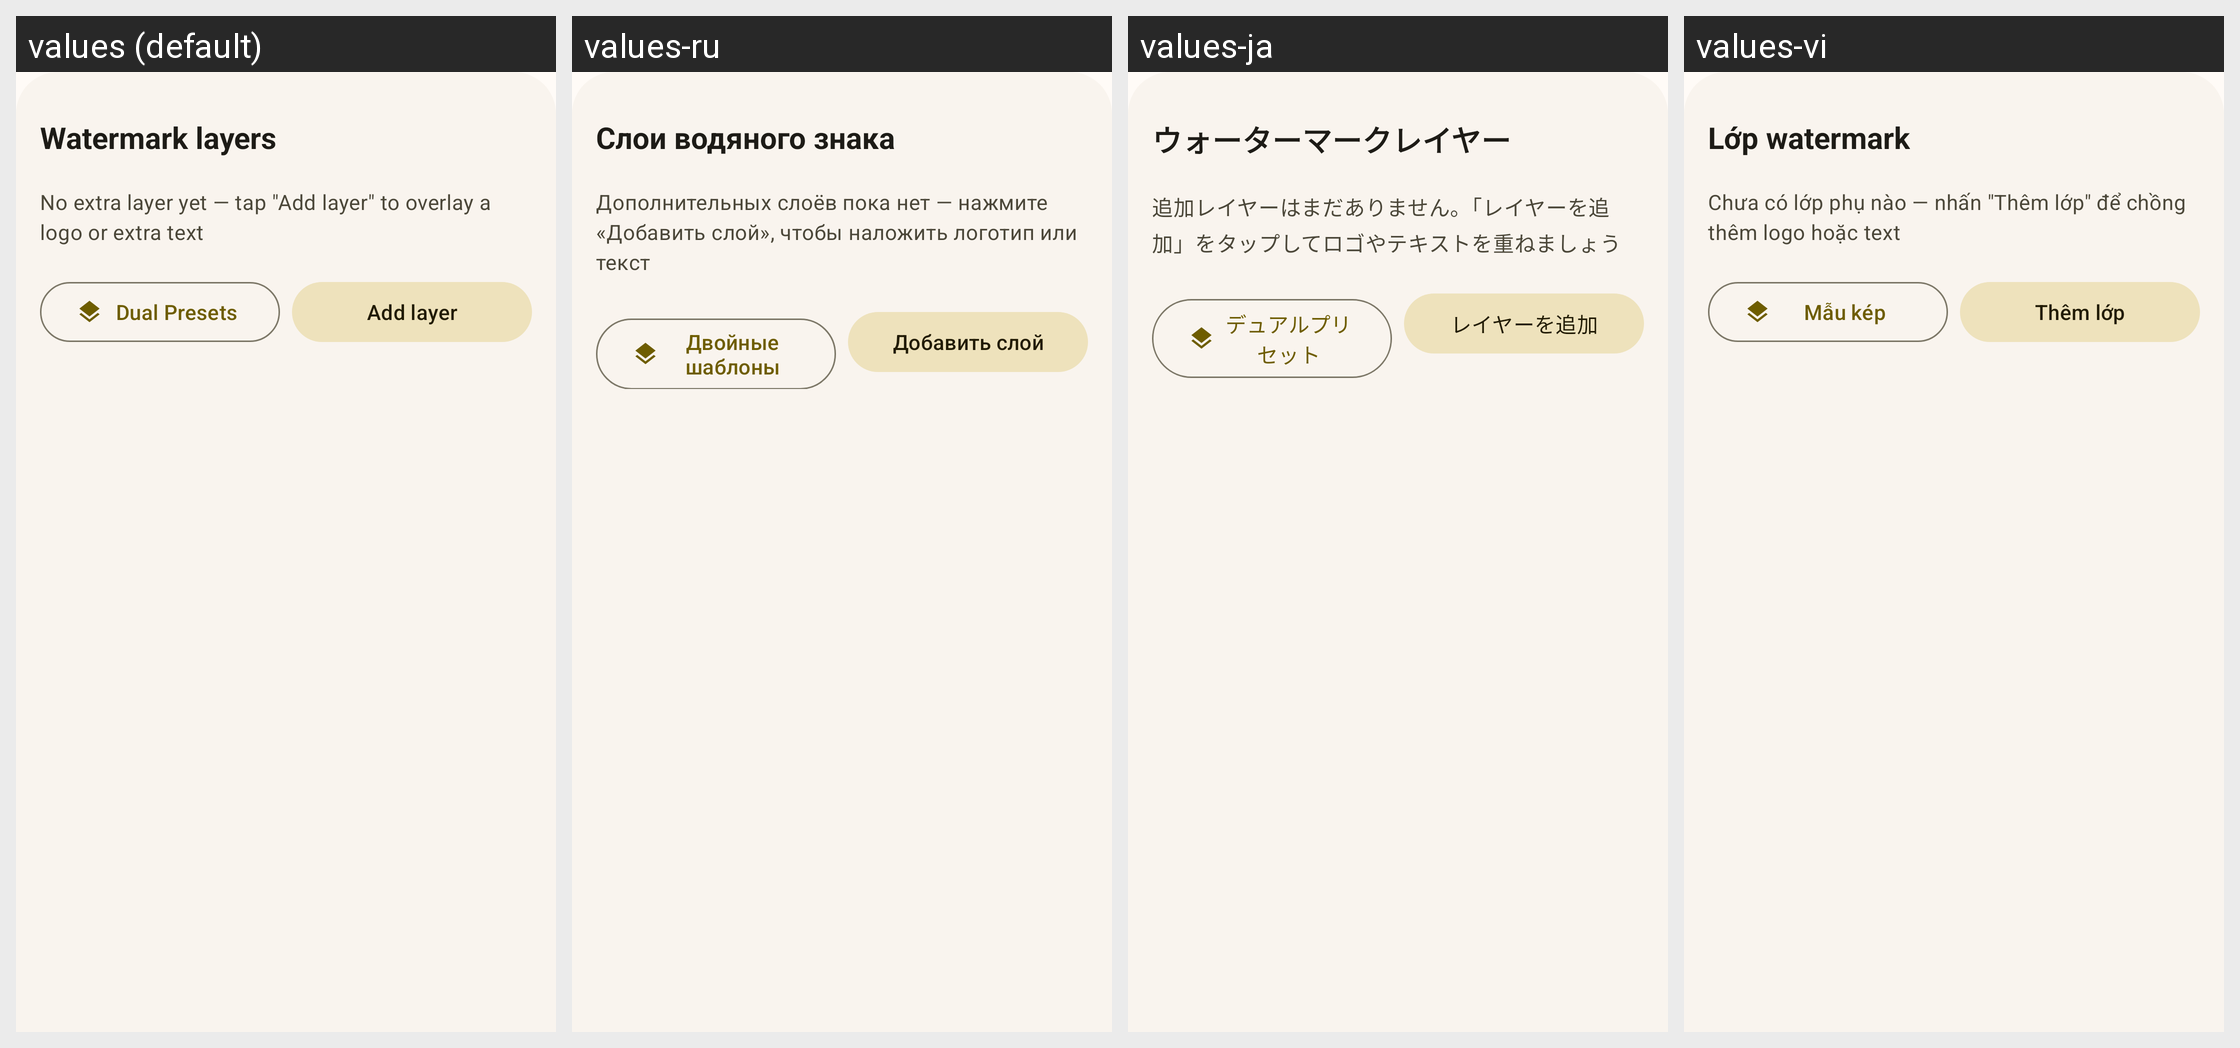

Translations of the strings shown on this Android screen, per locale in the grid:
Android screen res/layout/dlg_layer_manager.xml rendered under 4 locales, left to right: values (default), values-ru, values-ja, values-vi. Device: Nexus 5 (rendered at 1080×1920; each locale shown at half size, 540×960, under a caption strip naming it); theme Theme.MyApp.
Other locales in the repository, not shown: values-de-rDE, values-es, values-fr, values-it, values-nb-rNO, values-nn, values-pt, values-pt-rBR, values-zh-rCN, values-zh-rTW.
Strings drawn on this screen, with the default value and each locale's value (text and hints the layout hard-codes, and strings that could not be matched under every locale, appear in the picture but are not listed):

layer_manager_title
  values: Watermark layers
  values-ru: Слои водяного знака
  values-ja: ウォーターマークレイヤー
  values-vi: Lớp watermark

layer_manager_empty
  values: No extra layer yet — tap "Add layer" to overlay a logo or extra text
  values-ru: Дополнительных слоёв пока нет — нажмите «Добавить слой», чтобы наложить логотип или текст
  values-ja: 追加レイヤーはまだありません。「レイヤーを追加」をタップしてロゴやテキストを重ねましょう
  values-vi: Chưa có lớp phụ nào — nhấn "Thêm lớp" để chồng thêm logo hoặc text

layer_manager_dual_presets
  values: Dual Presets
  values-ru: Двойные шаблоны
  values-ja: デュアルプリセット
  values-vi: Mẫu kép

layer_manager_add
  values: Add layer
  values-ru: Добавить слой
  values-ja: レイヤーを追加
  values-vi: Thêm lớp
